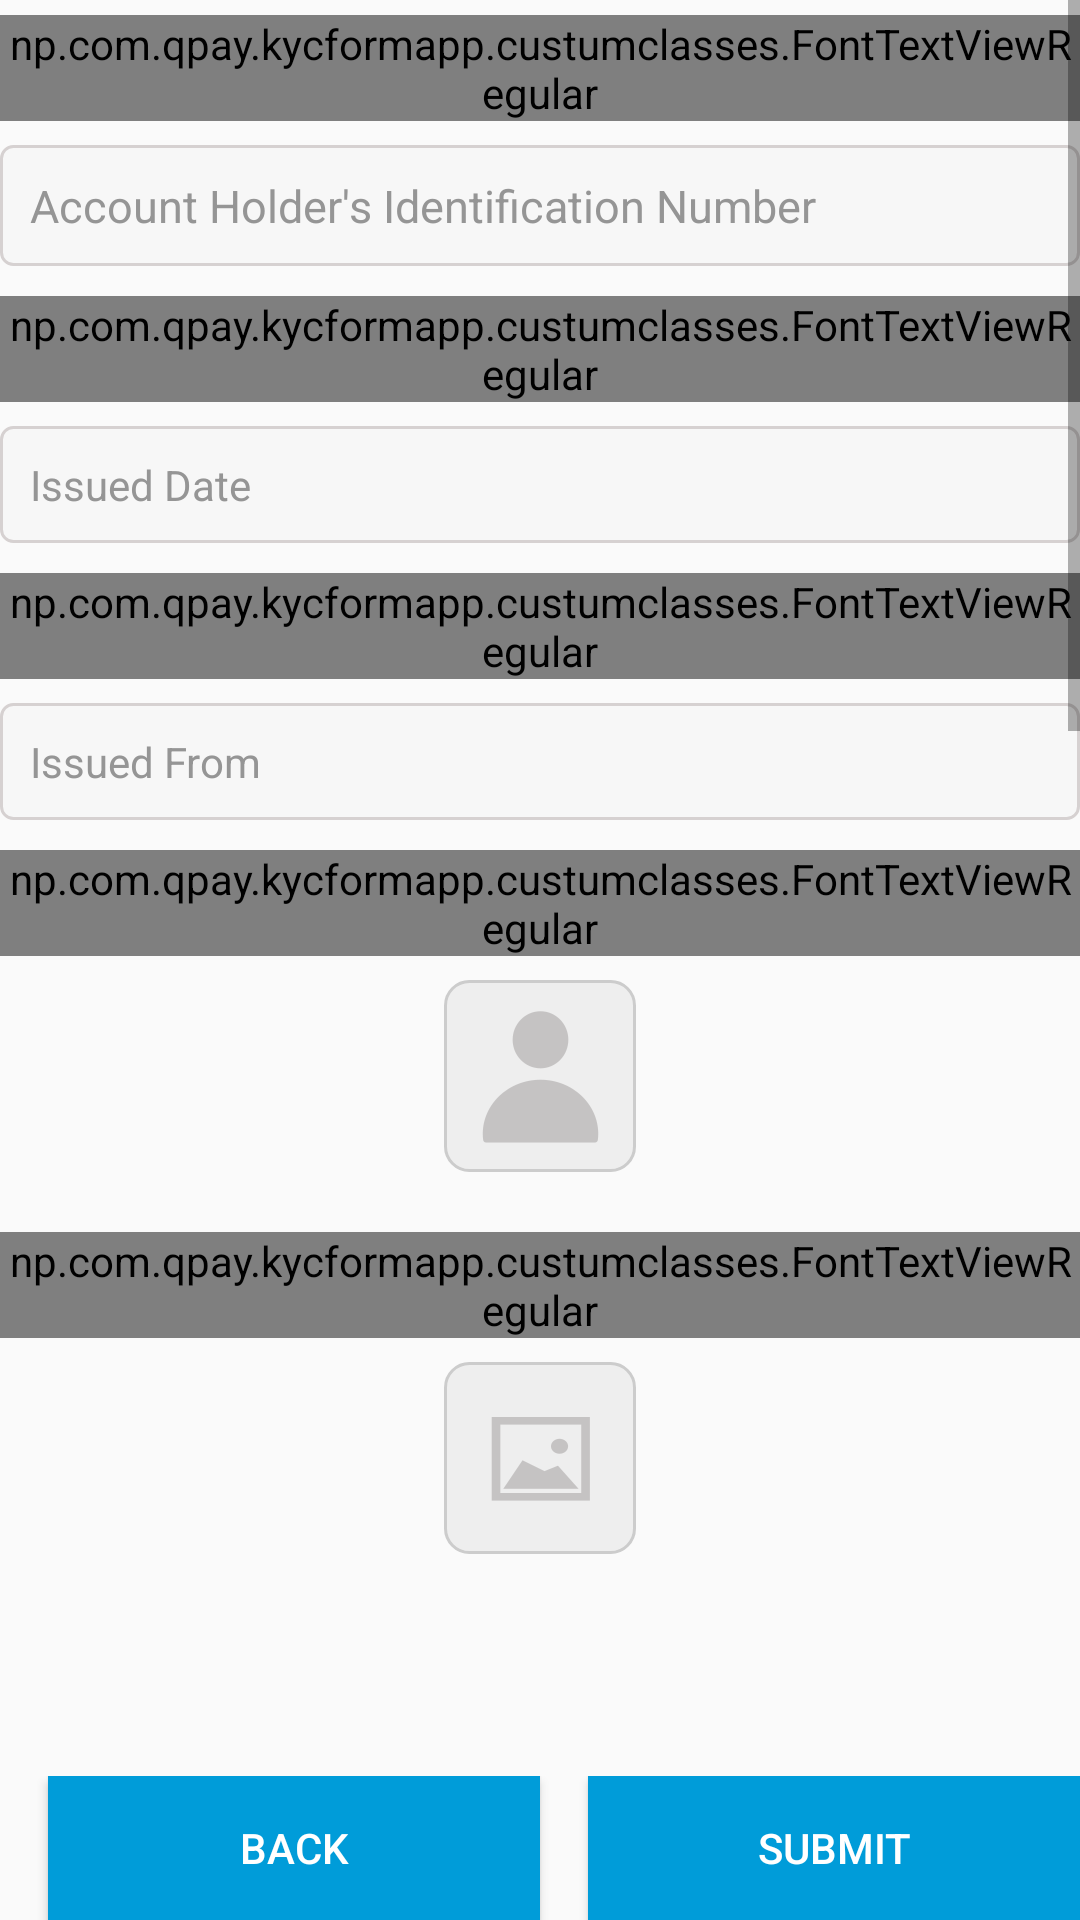

Produce the Android XML layout that renders to this screen, including the resource entries it uses.
<!-- AndroidManifest.xml: application theme AppTheme -->
<!-- res/layout/document_form_layout.xml -->
<?xml version="1.0" encoding="utf-8"?>
<LinearLayout xmlns:android="http://schemas.android.com/apk/res/android"
    android:orientation="vertical"
    android:layout_width="match_parent"
    android:layout_margin="10dp"
    android:layout_height="match_parent">

    <ScrollView
        android:layout_width="match_parent"
        android:layout_height="0dp"
        android:layout_weight="1"
        android:isScrollContainer="false">
        <LinearLayout
            android:layout_width="match_parent"
            android:layout_height="match_parent"
            android:orientation="vertical">

            <np.com.qpay.kycformapp.custumclasses.FontTextViewRegular
                android:layout_width="wrap_content"
                android:layout_height="wrap_content"
                android:layout_marginTop="5dp"
                android:text="Identification Number"
                android:textColor="@color/black"
                android:textSize="14dp"/>

            <EditText
                android:id="@+id/identification_number_text_view"
                android:layout_width="match_parent"
                android:layout_height="wrap_content"
                android:background="@drawable/kyc_form_input_drawable"
                android:textSize="15sp"
                android:layout_marginTop="8dp"
                android:paddingLeft="10dp"
                android:paddingTop="10dp"
                android:paddingBottom="10dp"
                android:imeOptions="actionDone"
                android:maxLines="1"
                android:inputType="textPersonName"
                android:hint="Account Holder's Identification Number"/>

            <np.com.qpay.kycformapp.custumclasses.FontTextViewRegular
                android:layout_width="wrap_content"
                android:layout_height="wrap_content"
                android:layout_marginTop="10dp"
                android:text="Issued Date"
                android:textColor="@color/black"
                android:textSize="14dp"/>

            <TextView
                android:id="@+id/issued_date_text_view"
                android:layout_width="match_parent"
                android:layout_height="wrap_content"
                android:layout_marginTop="8dp"
                android:paddingLeft="10dp"
                android:paddingTop="10dp"
                android:paddingBottom="10dp"
                android:background="@drawable/kyc_form_input_drawable"
                android:hint="Issued Date"/>

            <np.com.qpay.kycformapp.custumclasses.FontTextViewRegular
                android:layout_width="wrap_content"
                android:layout_height="wrap_content"
                android:layout_marginTop="10dp"
                android:text="Issued From"
                android:textColor="@color/black"
                android:textSize="14dp"/>

            <TextView
                android:id="@+id/issued_from_text_view"
                android:layout_width="match_parent"
                android:layout_height="wrap_content"
                android:layout_marginTop="8dp"
                android:paddingLeft="10dp"
                android:paddingTop="10dp"
                android:paddingBottom="10dp"
                android:background="@drawable/kyc_form_input_drawable"
                android:hint="Issued From"/>

                <LinearLayout
                    android:layout_width="wrap_content"
                    android:layout_height="wrap_content"
                    android:orientation="vertical">

                    <np.com.qpay.kycformapp.custumclasses.FontTextViewRegular
                        android:layout_width="wrap_content"
                        android:layout_height="wrap_content"
                        android:layout_marginTop="10dp"
                        android:text="Photo(Passport sized)"
                        android:textColor="@color/black"
                        android:textSize="14dp"/>

                    <ImageButton
                        android:id="@+id/user_photo_image_view"
                        android:layout_width="64dp"
                        android:layout_height="64dp"
                        android:layout_gravity="center_horizontal"
                        android:background="@drawable/image_thumbnail_drawable"
                        android:src="@drawable/ic_default_photo"
                        android:layout_marginTop="8dp"/>
                </LinearLayout>

            <LinearLayout
                android:layout_width="match_parent"
                android:layout_height="wrap_content"
                android:layout_marginTop="10dp"
                android:orientation="horizontal">

                <LinearLayout
                    android:layout_width="wrap_content"
                    android:layout_height="wrap_content"
                    android:orientation="vertical">

                    <np.com.qpay.kycformapp.custumclasses.FontTextViewRegular
                        android:layout_width="wrap_content"
                        android:layout_height="wrap_content"
                        android:layout_marginTop="10dp"
                        android:text="Identification(Front)"
                        android:textColor="@color/black"
                        android:textSize="14dp"/>

                    <ImageButton
                        android:id="@+id/id_photo_front_image_view"
                        android:layout_width="64dp"
                        android:layout_height="64dp"
                        android:layout_gravity="center"
                        android:background="@drawable/image_thumbnail_drawable"
                        android:src="@drawable/ic_default_identification"
                        android:layout_marginTop="8dp"/>
                </LinearLayout>

                <LinearLayout
                    android:layout_width="wrap_content"
                    android:layout_height="wrap_content"
                    android:layout_marginLeft="35dp"
                    android:orientation="vertical">

                    <np.com.qpay.kycformapp.custumclasses.FontTextViewRegular
                        android:layout_width="wrap_content"
                        android:layout_height="wrap_content"
                        android:layout_marginTop="10dp"
                        android:text="Identification(back)"
                        android:textColor="@color/black"
                        android:textSize="14sp"/>

                    <ImageButton
                        android:id="@+id/id_photo_back_image_view"
                        android:layout_width="64dp"
                        android:layout_height="64dp"
                        android:layout_gravity="center"
                        android:background="@drawable/image_thumbnail_drawable"
                        android:src="@drawable/ic_default_identification"
                        android:layout_marginTop="8dp"/>
                </LinearLayout>
            </LinearLayout>
        </LinearLayout>
    </ScrollView>


    <LinearLayout
        android:layout_width="match_parent"
        android:layout_height="wrap_content"
        android:layout_marginTop="8dp"
        android:orientation="horizontal">

        <Button
            android:id="@+id/back_btn"
            android:layout_width="0dp"
            android:layout_height="wrap_content"
            android:layout_marginLeft="16dp"
            android:layout_weight="1"
            android:text="Back"
            android:textColor="@color/white"
            android:background="@color/btn_color"/>

        <Button
            android:id="@+id/submit_btn"
            android:layout_width="0dp"
            android:layout_height="wrap_content"
            android:layout_marginLeft="16dp"
            android:layout_weight="1"
            android:text="Submit"
            android:textColor="@color/white"
            android:background="@color/btn_color"/>
    </LinearLayout>

</LinearLayout>
<!-- resources referenced by this layout -->
<resources>
  <color name="black">#000000</color>
  <color name="btn_color">#009CD9</color>
  <color name="white">#FFFFFF</color>
  <!-- drawable ic_default_identification: png bitmap (drawable-hdpi, 1452 bytes) -->
  <!-- drawable ic_default_photo: png bitmap (drawable-hdpi, 1869 bytes) -->
  <!-- drawable image_thumbnail_drawable (drawable) -->
  <?xml version="1.0" encoding="UTF-8"?>
  <shape xmlns:android="http://schemas.android.com/apk/res/android">
      <solid android:color="#EEEEEE"/>
  
      <stroke android:width="1dp"
          android:color="#CCCCCC"
          />
  
      <padding android:left="1dp"
          android:top="1dp"
          android:right="1dp"
          android:bottom="1dp"
          />
  
      <corners android:radius="8dp"/>
  </shape>
  <!-- drawable kyc_form_input_drawable (drawable) -->
  <?xml version="1.0" encoding="utf-8"?>
  <shape xmlns:android="http://schemas.android.com/apk/res/android"
      android:shape="rectangle">
      <solid android:color="#F7F7F7" />
      <corners android:radius="4dp" />
      <stroke android:width="1dp" android:color="#d6d1d1" />
  </shape>
  <style name="AppTheme" parent="Theme.AppCompat.Light.NoActionBar">
          
          <item name="colorPrimary">@color/colorPrimary</item>
          <item name="colorPrimaryDark">@color/colorPrimaryDark</item>
          <item name="colorAccent">@color/colorAccent</item>
  
          <item name="android:textColorHint">#959595</item>
      </style>
  <color name="colorPrimary">#3F51B5</color>
  <color name="colorPrimaryDark">#303F9F</color>
  <color name="colorAccent">#FF4081</color>
</resources>
